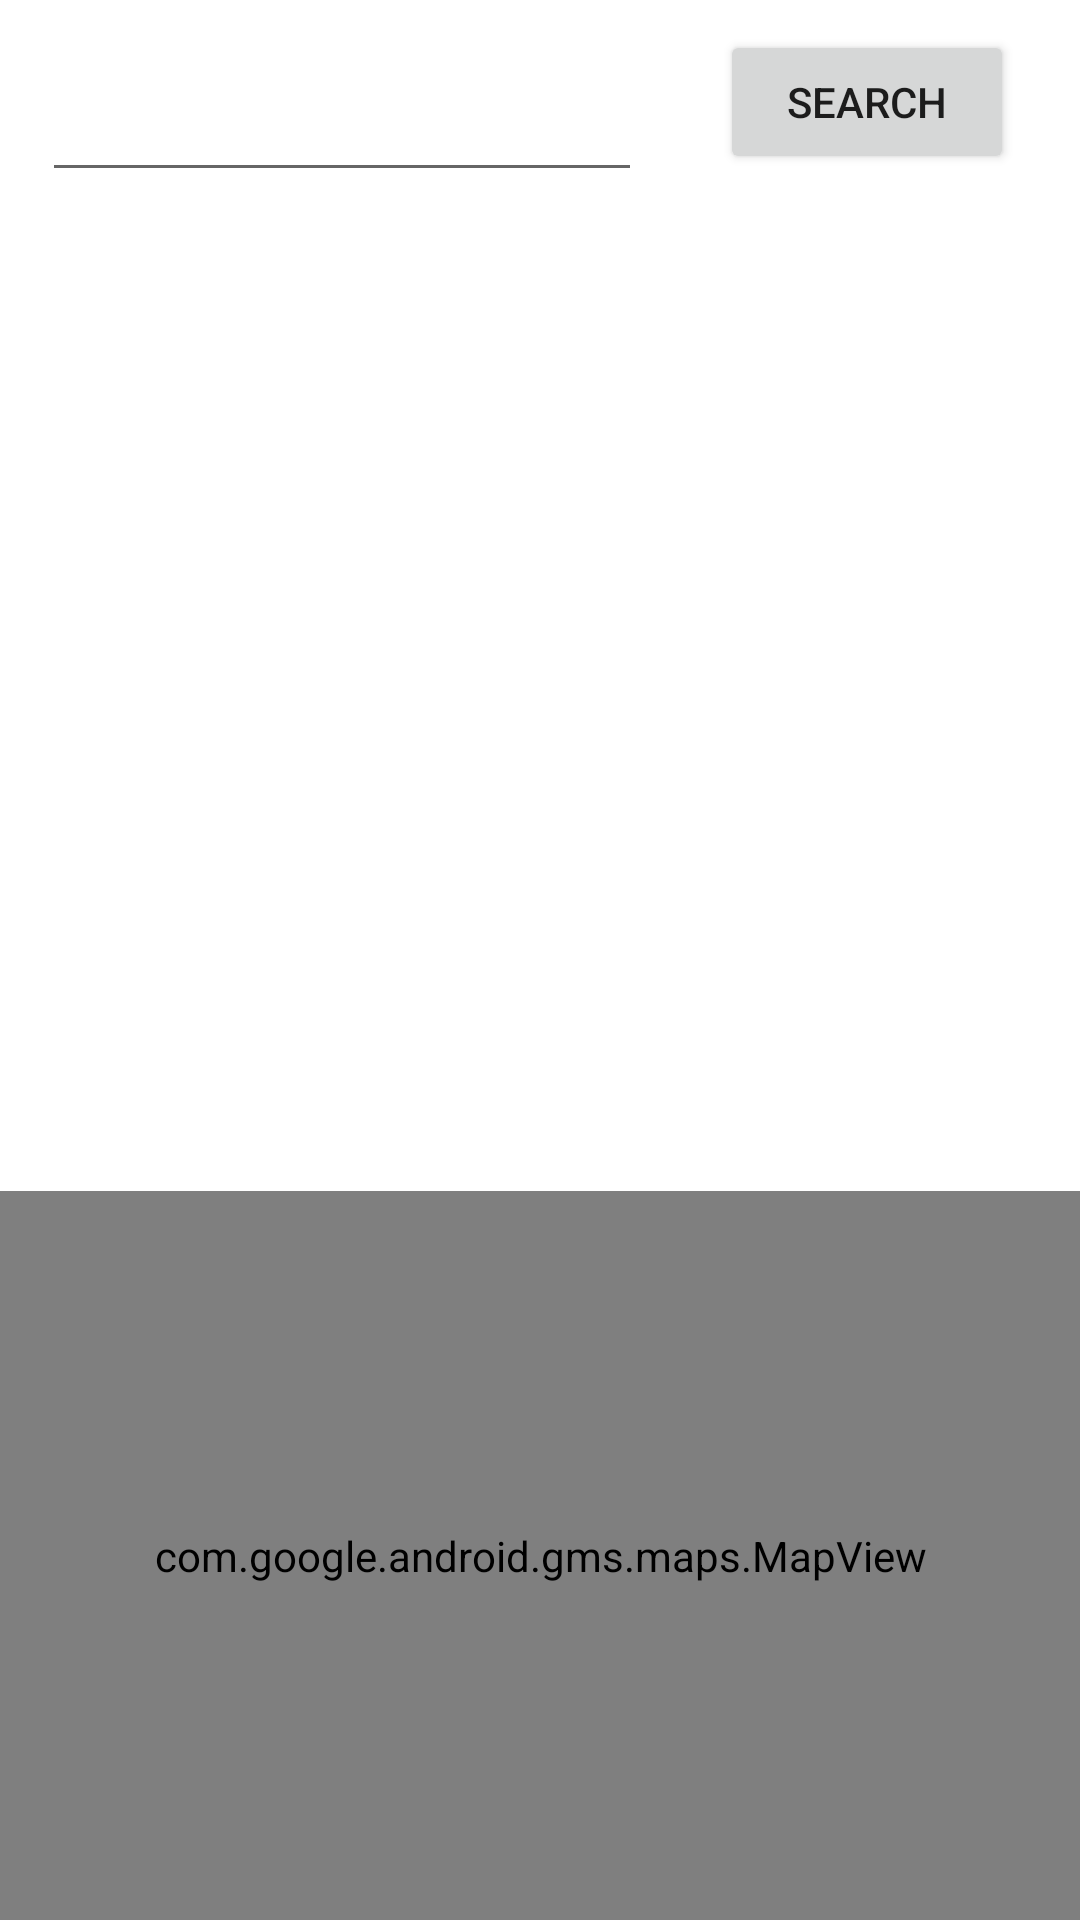

Reconstruct the res/layout file that produces this screen, plus the resources it refers to.
<!-- AndroidManifest.xml: application theme Theme.Podcast -->
<!-- res/layout/fragment_explore.xml -->
<?xml version="1.0" encoding="utf-8"?>
<RelativeLayout xmlns:android="http://schemas.android.com/apk/res/android"
    xmlns:tools="http://schemas.android.com/tools"
    android:layout_width="match_parent"
    android:layout_height="match_parent"
    tools:context=".TimelineFragment">

    <EditText
        android:id="@+id/etQuery"
        android:layout_width="200dp"
        android:layout_height="54dp"
        android:layout_alignParentStart="true"
        android:layout_alignParentTop="true"
        android:layout_marginStart="14dp"
        android:layout_marginTop="10dp"
        android:autofillHints=""
        android:ems="10"
        android:hint="@string/blank"
        android:inputType="text" />

    <Button
        android:id="@+id/btnSearch"
        android:layout_width="wrap_content"
        android:layout_height="wrap_content"
        android:layout_alignParentTop="true"
        android:layout_alignParentEnd="true"
        android:layout_marginStart="26dp"
        android:layout_marginTop="10dp"
        android:layout_marginEnd="22dp"
        android:layout_toEndOf="@+id/etQuery"
        android:text="@string/search" />

    <androidx.recyclerview.widget.RecyclerView
        android:id="@+id/rvResults"
        android:layout_width="match_parent"
        android:layout_height="419dp"
        android:layout_above="@+id/mapView"
        android:layout_below="@+id/etQuery"
        android:layout_alignParentStart="true"
        android:layout_alignParentEnd="true"
        android:layout_marginStart="0dp"
        android:layout_marginTop="1dp"
        android:layout_marginEnd="0dp"
        android:layout_marginBottom="5dp">

    </androidx.recyclerview.widget.RecyclerView>

    <com.google.android.gms.maps.MapView
        android:id="@+id/mapView"
        android:layout_width="match_parent"
        android:layout_height="243dp"
        android:layout_alignParentBottom="true"
        android:layout_marginBottom="0dp" />

</RelativeLayout>
<!-- resources referenced by this layout -->
<resources>
  <string name="blank" />
  <string name="search">Search</string>
  <style name="Theme.Podcast" parent="Theme.MaterialComponents.DayNight.NoActionBar">
          
      <item name="colorPrimary">@color/purple_500</item>
          <item name="colorPrimaryVariant">@color/purple_700</item>
          <item name="colorOnPrimary">@color/white</item>
          
          <item name="colorSecondary">@color/teal_200</item>
          <item name="colorSecondaryVariant">@color/teal_700</item>
          <item name="colorOnSecondary">@color/black</item>
          
          <item name="android:statusBarColor" tools:targetApi="l">@color/cardview_dark_background</item>
          
          <item name="android:windowContentTransitions">true</item>
  
      </style>
  <color name="purple_500">#FF6200EE</color>
  <color name="purple_700">#FF3700B3</color>
  <color name="white">#FFFFFFFF</color>
  <color name="teal_200">#FF03DAC5</color>
  <color name="teal_700">#FF018786</color>
  <color name="black">#FF000000</color>
</resources>
